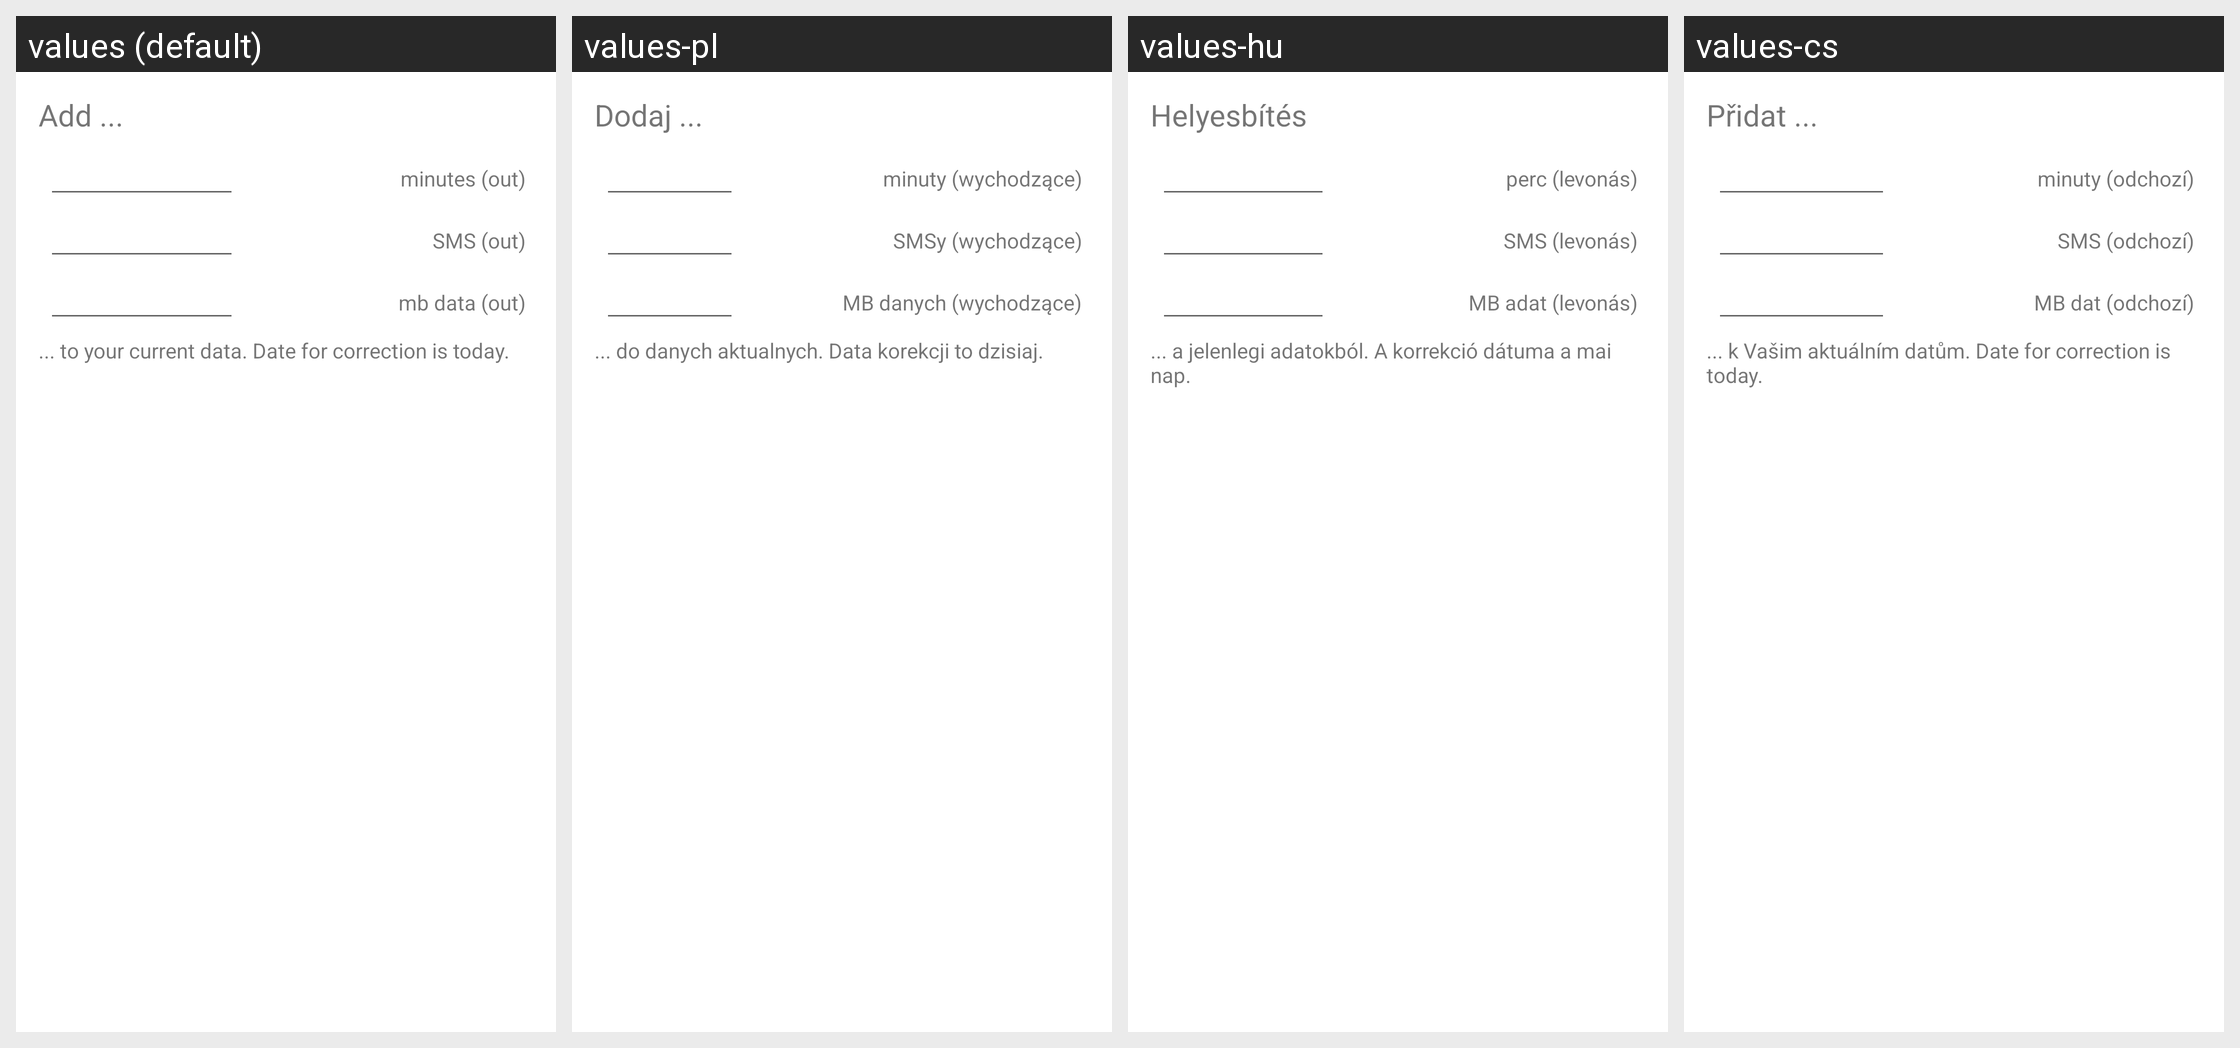

Locale-by-locale string values for the Android screen shown in this grid:
Android screen res/layout/manual_correction_dialog.xml rendered under 4 locales, left to right: values (default), values-pl, values-hu, values-cs. Device: Nexus 5 (rendered at 1080×1920; each locale shown at half size, 540×960, under a caption strip naming it); theme Theme.MaterialComponents.DayNight.NoActionBar.
Other locales in the repository, not shown: values-da, values-de, values-el, values-es, values-ru, values-zh.
Strings drawn on this screen, with the default value and each locale's value (text and hints the layout hard-codes, and strings that could not be matched under every locale, appear in the picture but are not listed):

pref_manual_corr_add
  values: Add ...
  values-pl: Dodaj ...
  values-hu: Helyesbítés
  values-cs: Přidat ...

manual_corr_calls
  values: minutes (out)
  values-pl: minuty (wychodzące)
  values-hu: perc (levonás)
  values-cs: minuty (odchozí)

manual_corr_sms
  values: SMS (out)
  values-pl: SMSy (wychodzące)
  values-hu: SMS (levonás)
  values-cs: SMS (odchozí)

manual_corr_traffic
  values: mb data (out)
  values-pl: MB danych (wychodzące)
  values-hu: MB adat (levonás)
  values-cs: MB dat (odchozí)

pref_manual_corr_hint
  values: ... to your current data. Date for correction is today.
  values-pl: ... do danych aktualnych. Data korekcji to dzisiaj.
  values-hu: ... a jelenlegi adatokból. A korrekció dátuma a mai nap.
  values-cs: ... k Vašim aktuálním datům. Date for correction is today.
